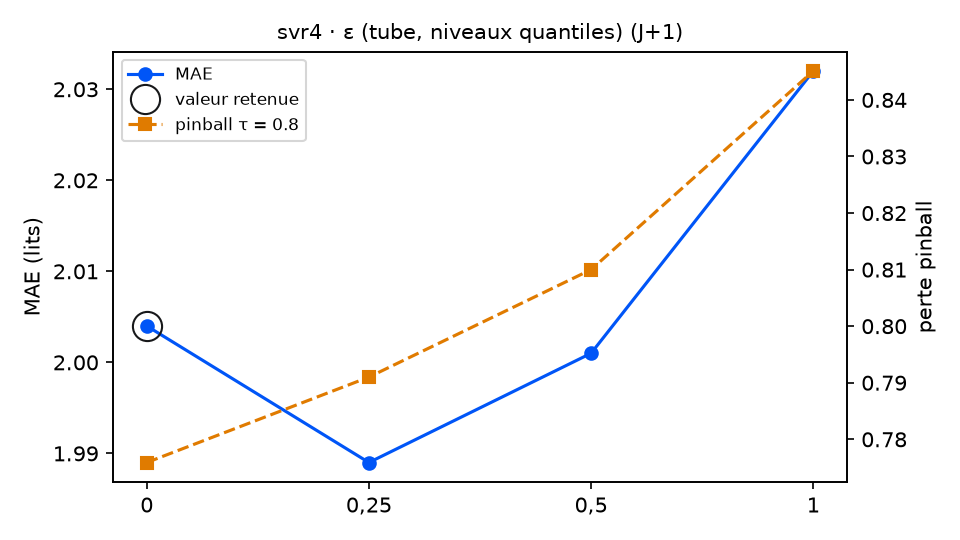

The table this chart was drawn from, first rows:
variante; MAE; RMSE; biais; pinball τ=0.8; couverture 90 %; temps (s); DM p (pinball τ=0.8); p Holm; DM p (MAE); vs choix retenu
epsilon_quantile = 0 (retenu); 2.004; 2.51; -0.745; 0.7759; 86.3; 8.9; ; ; ; — choix retenu
epsilon_quantile = 0,25; 1.989; 2.501; -0.727; 0.791; 85.2; 8.6; 0.0008; 0.0016; 0.1385; moins bon
epsilon_quantile = 0,5; 2.001; 2.512; -0.73; 0.81; 83.6; 8.5; 0.0009; 0.0016; 0.8613; moins bon
epsilon_quantile = 1; 2.032; 2.533; -0.802; 0.8451; 78.7; 9.4; 0.0001; 0.0003; 0.2775; moins bon
